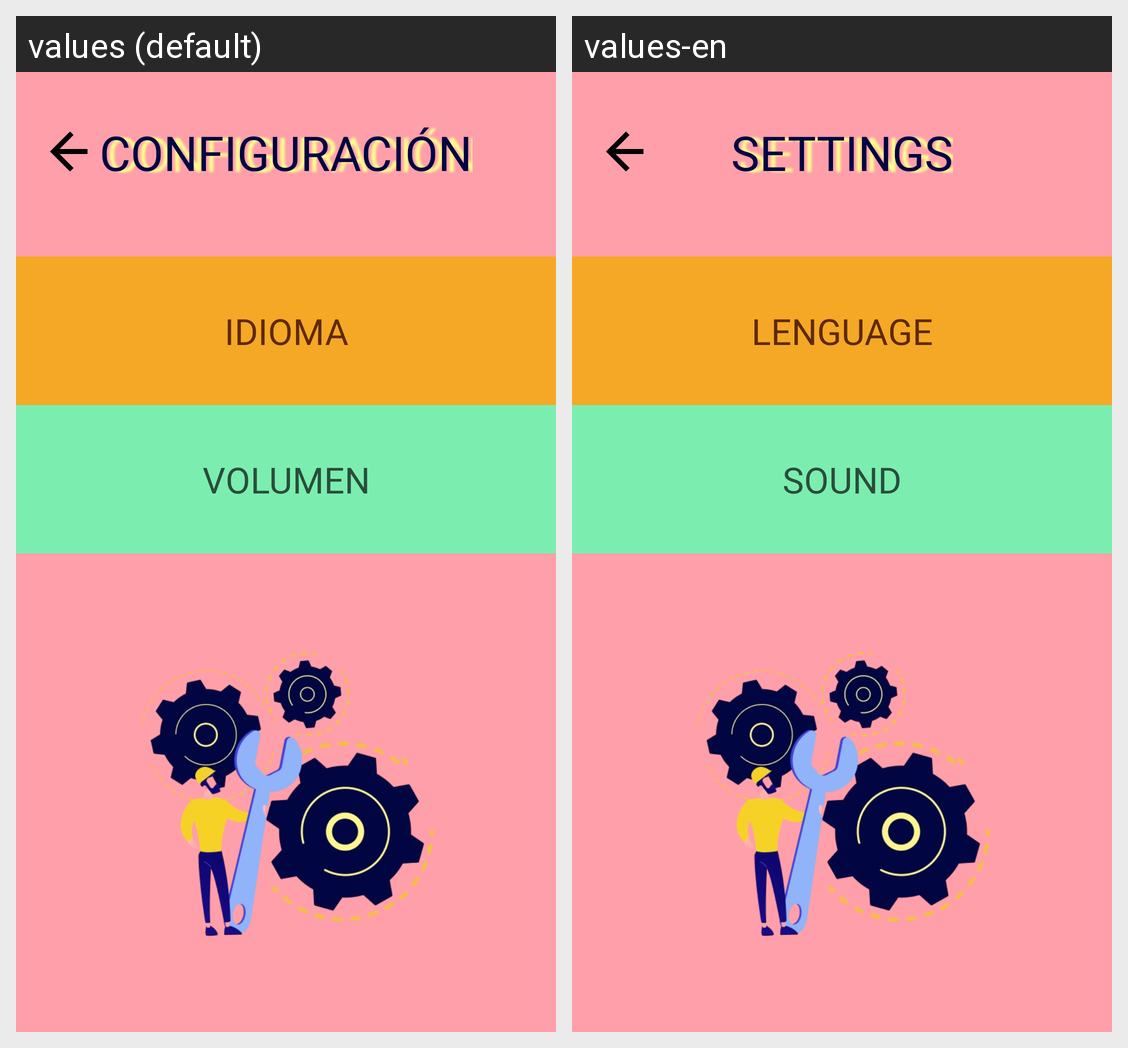

The Android screen above is rendered under two locales of the same app. Produce the string resources it draws, with the default and per-locale values.
Android screen res/layout/options_activity.xml rendered under 2 locales, left to right: values (default), values-en. Device: Nexus 5 (rendered at 1080×1920; each locale shown at half size, 540×960, under a caption strip naming it); theme Theme.MelodIA.
Strings drawn on this screen, with the default value and each locale's value (text and hints the layout hard-codes, and strings that could not be matched under every locale, appear in the picture but are not listed):

titleText
  values: CONFIGURACIÓN
  values-en: SETTINGS

language
  values: IDIOMA
  values-en: LENGUAGE

volumeButton
  values: VOLUMEN
  values-en: SOUND
